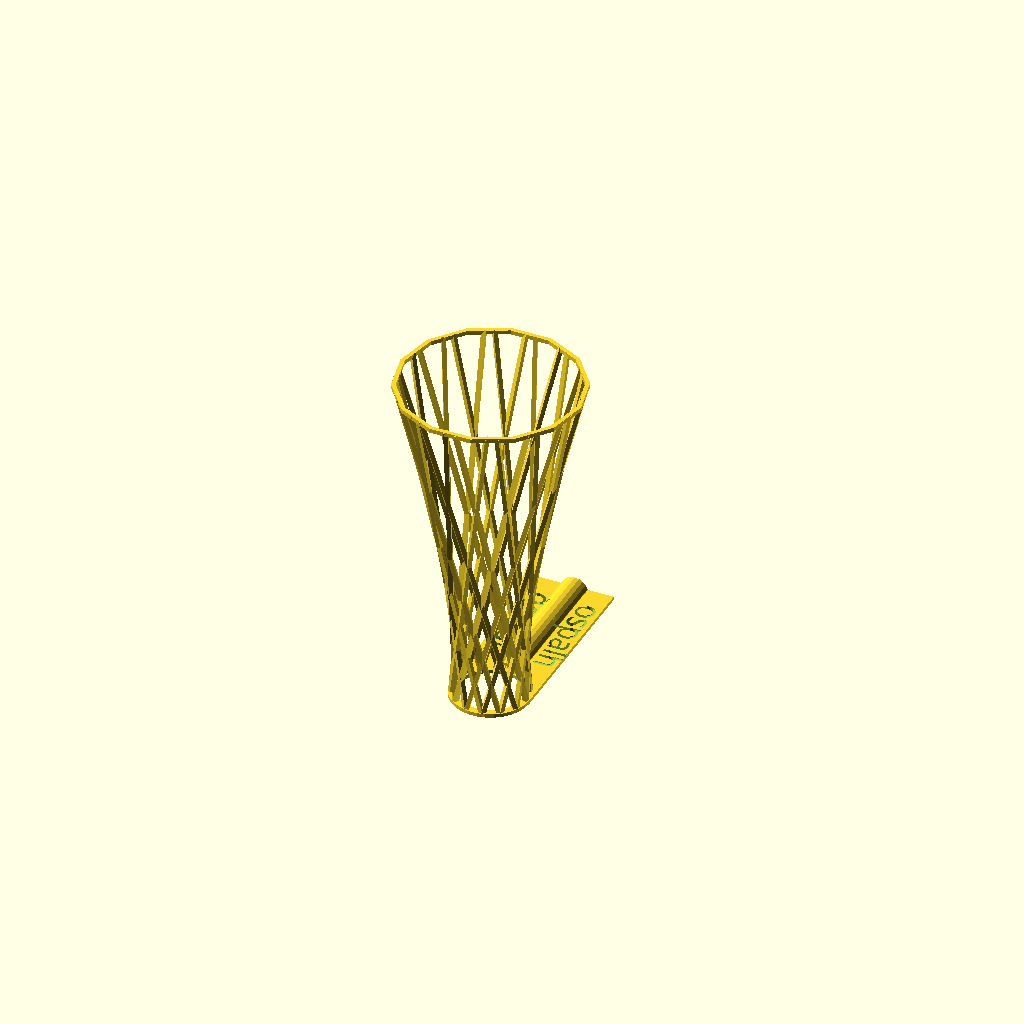
Cell 1: rendered with the file's own defaults.
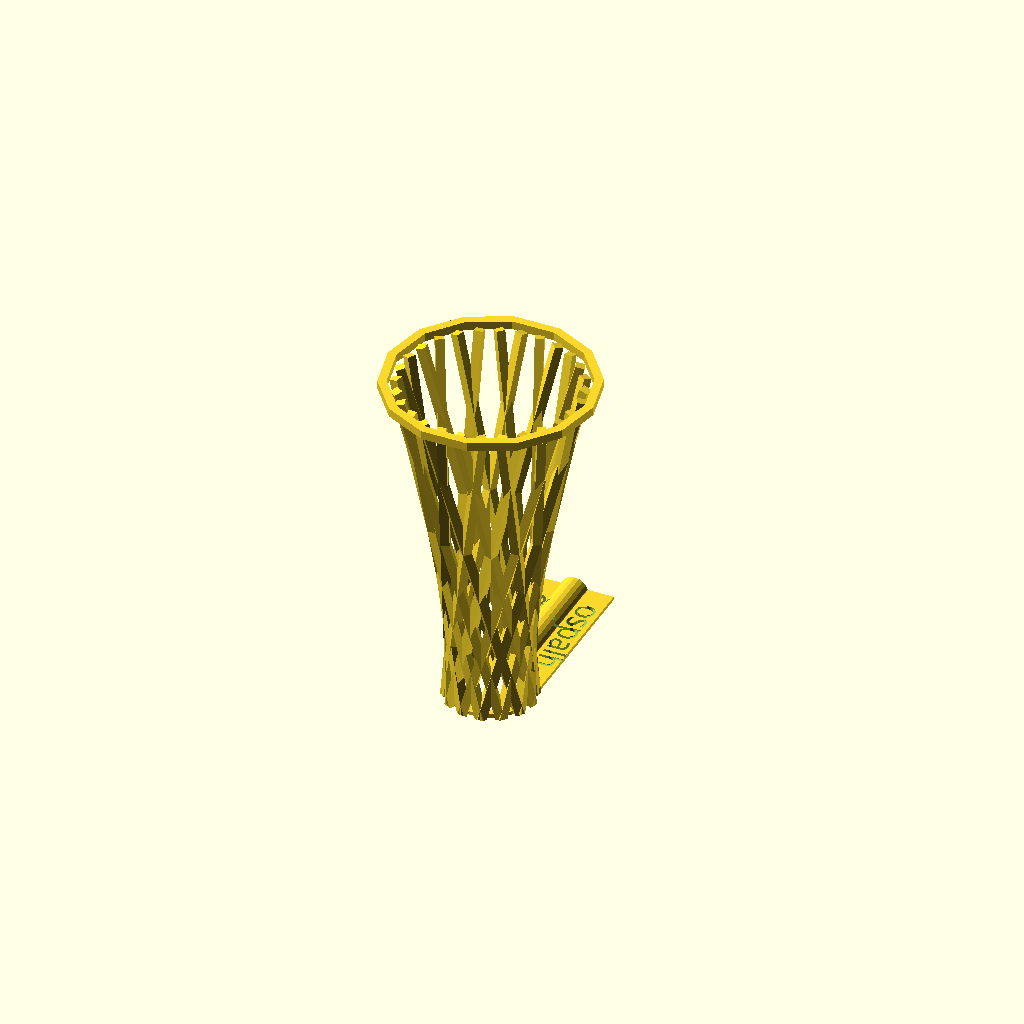
Cell 2: the same model with w = 2.4.
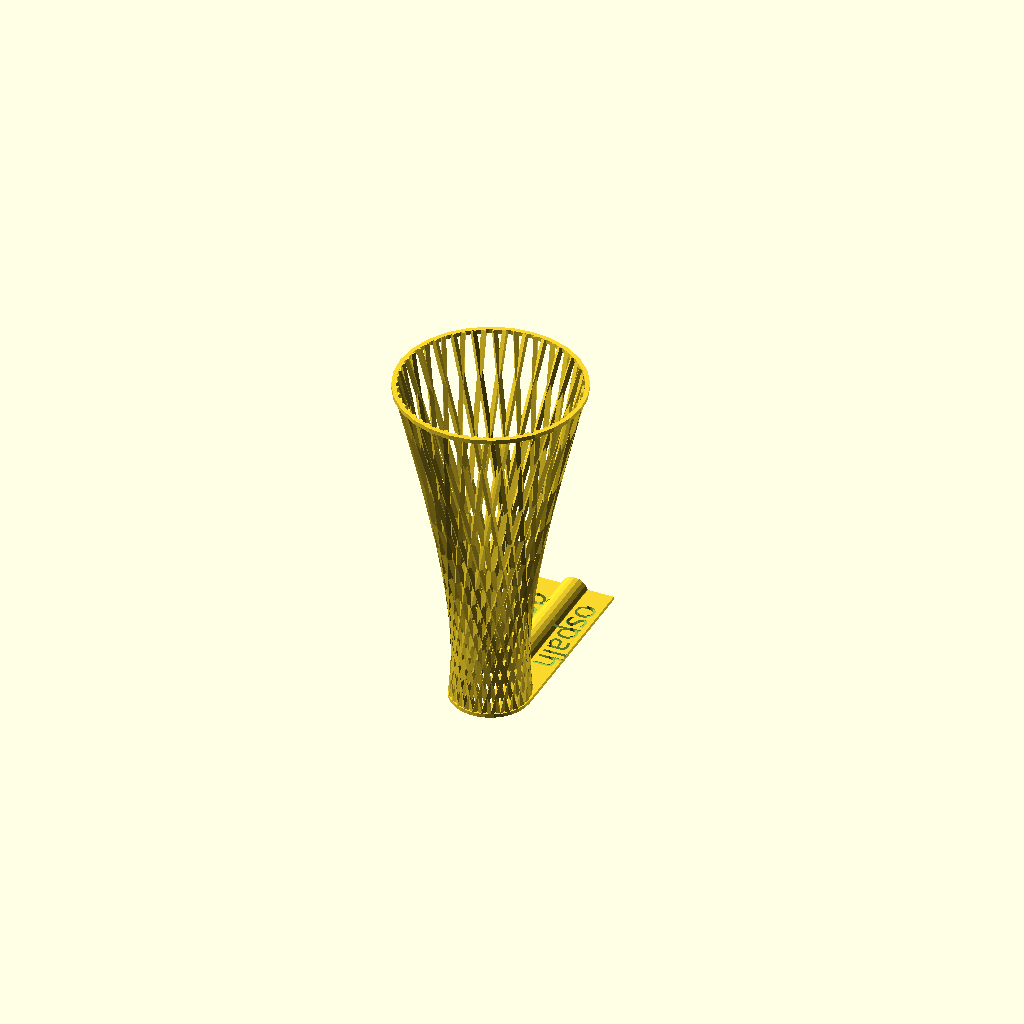
Cell 3 — c set to 28, the other parameters unchanged.
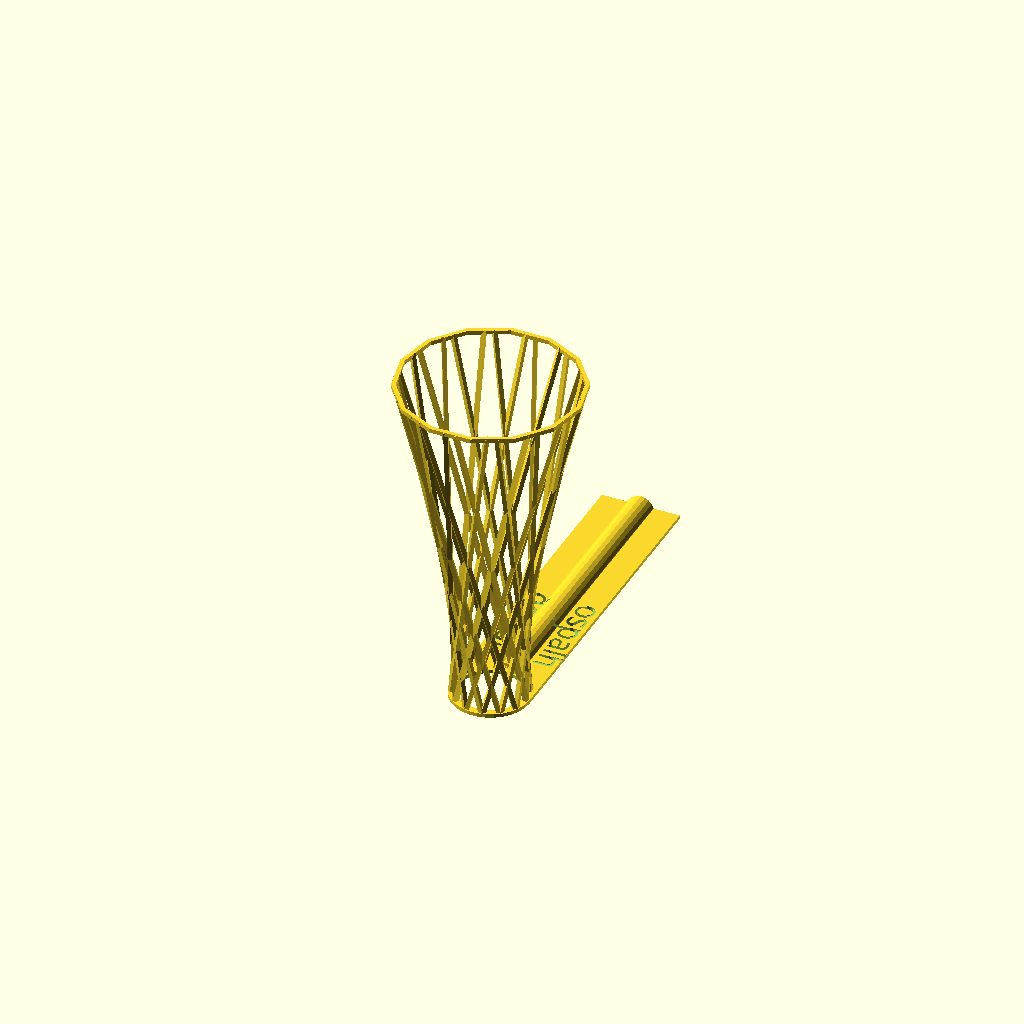
Cell 4: pl = 80 (everything else at default).
All cells are drawn from one camera (rotation 55°, 0°, 25°, orthographic, colour scheme Cornfield), so only the parameter changes between them.
OpenSCAD source file monitor-foot/monitor_foot.scad:
// -*- mode: SCAD ; c-file-style: "ellemtel" ; coding: utf-8 -*-
//
// A dice tower as Vladimir Shukhov might have designed it. Or one that
// looks like a cooling tower.
//
// © 2017 Roland Sieker <ospalh@gmail.com>
// Licence: CC-BY-SA 4.0


// w and c should be somewhat save to change

// Flimsy:
w = 1.2;  // wire size
c = 14;  // count

ph=1.0;
rw=2;

rh=18/2;
pl=40;
pw= 2*rh+2*w;



//
rbr=3;
wbr = 0.8;

ms=0.01;  // Muggaseggale

// When you change these, you’ll have to tweak the rings &c. below
r_t = rh+w;  // Top (after print) radius
a_1 = 15;  // Angle from vertical
a_2 = 20;  // Angle inwards
l = 100; // Length of a wire. The hight will be slightly less + the feet.

// Tweak this so the rings are in the right hight
hs = 0.955 * l;

s = 360 / c;


difference()
{
   union()
   {
      tower();
      rings();
      plate();
      brace();
   }
   translate([0,0, -ms])
   {
      cylinder(r=rh,h=ph+2*ms+1);
   }
   translate([0,0, ph-0.2])
   {
      os();
      des();
   }
   translate([0, 0, -6*w])
   {
      cylinder(r=20*r_t,h=6*w);
   }
}


module tower()
{
   shell(1);
   shell(-1);
}
module rings()
{
   // ring(0, r_t);  // plate instead
   ring(hs, 2.44*r_t);
}

module plate()
{

   cylinder(r=rh+rw,h=ph);
   translate([-rh-rw, 0, 0])
   {
      cube([2*rh+2*rw, pl+rh+rw, ph]);
   }
}

module brace()
{
   translate([0,rh, 0])
   {
      rotate([-90,0,0])
      {
         difference()
         {
            cylinder(r=rbr+wbr,h=pl+rw,$fn=20);
            translate([0,0, -ms])
            {
               cylinder(r=rbr,h=pl+rh+rw+2*ms,$fn=20);
            }
         }
     }
   }
}

module shell(f)
{
   for (o = [0:s:360-s+1])
   {
      // the +1 is a kludge needed when s is not an integer
      rotate(o)
      {
         translate([r_t, 0, 0])
         {
            rotate([f*a_1, 0, -1*f*a_2])
            {
               translate([0,0, l/2])
               cube([w, w, l], center=true );
            }
         }
      }
   }
}


module ring(h, r)
{
   translate([0,0,h])
   {
      rotate_extrude($fn = c)
      {
         translate([r,w/2,0])
         {
               square([w, w], center=true);
         }
      }
   }

}


module feet(rf)
{
   fl = 6.8 * rf / c;
   for (o = [0:s:360-s+0.1])
   {
      rotate(o)
      {
         translate([rf, 0, hs])
         {
            difference(){
               rotate([30, 0, 0])
               {
                  translate([0,0, fl/2])
                  {
                     cube([w, w, fl], center=true);
                  }
               }
               translate([0,0, -3*w])
               {
                  cylinder(r=1.5*rf, h=3*w);
               }
               translate([0,0, 0.83*fl])  // more ad-hockery
               {
                  cylinder(r=1.5*rf, h=3*w);
               }

            }
         }
      }
   }
}


module os()
{
   translate([7, 30,0])
      rotate([0,0,-90])
      linear_extrude(10)
   {
      text("ospalh", font="Zeppelin", size=7, halign="center", valign="center");
   }
}

module des()
{
   translate([-7, 30,0])
      rotate([0,0,-90])
   linear_extrude(10)
   {
      text("design", font="Zeppelin", size=7, halign="center", valign="center");
   }
}
Customizer parameters (derived from the source; name, type, default, range or options):
w: number, default 1.2
c: number, default 14
ph: number, default 1
rw: number, default 2
pl: number, default 40
rbr: number, default 3
wbr: number, default 0.8
ms: number, default 0.01
a_1: number, default 15
a_2: number, default 20
l: number, default 100
